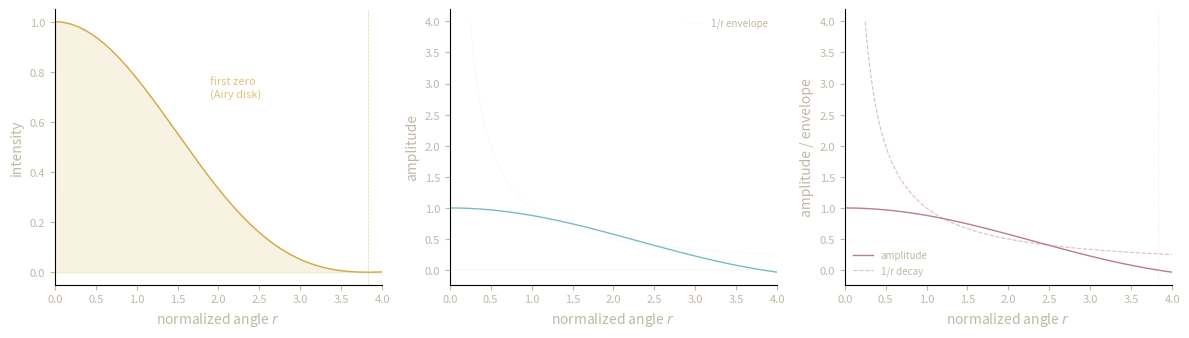

Source code (Python): (Note: this script raises an exception after producing the figure.)
"""Fraunhofer diffraction through a circular aperture — the Airy pattern.

The wave knows the aperture by the shape of its continuation.
The pattern is the knowledge made visible: concentric rings of
constructive and destructive interference. The central disk
(Airy disk) contains most of the energy; the rings are the
wave's response to the edge it encountered.

Bessel function J_1 gives the ring structure. The first zero
of J_1 determines the Airy disk radius — the boundary the
wave cannot cross. The rings beyond are the wave's way of
saying: I know what you are.
"""

import numpy as np
import matplotlib.pyplot as plt
from scipy.special import j1

# Spatial frequency domain — start just above 0
R = np.linspace(1e-12, 4, 800)
theta = R  # normalized angular coordinate

# Airy pattern: I(r) ∝ [2*J1(r)/r]^2
# The amplitude is proportional to 2*J1(k*a*sinθ)/(k*a*sinθ)
epsilon = 1e-12
I = np.where(np.abs(theta) < epsilon, 1.0,
             (2 * j1(theta) / (theta + epsilon)) ** 2)

# Mark the Airy disk (first zero of J1)
airy_disk_radius = 3.8317  # first zero of J_1
ring_boundaries = []
for n in range(1, 6):
    # approximate zeros of J1
    zero = 3.8317 + (n - 1) * np.pi  # rough asymptotic
    ring_boundaries.append(zero)

# Amplitude (not intensity) for comparison
A = np.where(theta == 0, 1.0, 2 * j1(theta) / theta)

fig, axes = plt.subplots(1, 3, figsize=(12, 3.5), dpi=120)

# Panel 1: Intensity pattern (radial cross-section)
ax = axes[0]
ax.plot(R, I, color='#d4a843', linewidth=1.0)
ax.axvline(airy_disk_radius, color='#d4a843', linewidth=0.5,
           linestyle='--', alpha=0.5)
ax.fill_between(R, 0, I, color='#d4a843', alpha=0.15)
ax.set_xlabel(r'normalized angle $r$', fontsize=10, color='#c0b8a8')
ax.set_ylabel('intensity', fontsize=10, color='#c0b8a8')
ax.text(1.9, 0.7, 'first zero\n(Airy disk)', fontsize=8,
        color='#d4a843', alpha=0.7)
ax.set_xlim(0, 4)
ax.tick_params(colors='#c0b8a8', labelsize=8)
ax.spines['top'].set_visible(False)
ax.spines['right'].set_visible(False)

# Panel 2: Amplitude with envelope
ax = axes[1]
ax.plot(R, A, color='#7db8c8', linewidth=1.0)
ax.plot(R[50:], 1.0/theta[50:], color='#7db8c8', linewidth=0.3,
        linestyle=':', alpha=0.4, label='1/r envelope')
ax.axhline(0, color='#c0b8a8', linewidth=0.3, alpha=0.3)
ax.set_xlabel(r'normalized angle $r$', fontsize=10, color='#c0b8a8')
ax.set_ylabel('amplitude', fontsize=10, color='#c0b8a8')
ax.legend(fontsize=7, frameon=False, labelcolor='#c0b8a8')
ax.set_xlim(0, 4)
ax.tick_params(colors='#c0b8a8', labelsize=8)
ax.spines['top'].set_visible(False)
ax.spines['right'].set_visible(False)

# Panel 3: Ring decay — envelope vs actual amplitude
ax = axes[2]
ax.plot(R, A, color='#b87d8a', linewidth=1.0, label='amplitude')
ax.plot(R[50:], 1.0/theta[50:], color='#b87d8a', linewidth=0.8,
        linestyle='--', alpha=0.5, label='1/r decay')
ax.axvline(airy_disk_radius, color='#b87d8a', linewidth=0.5,
           linestyle=':', alpha=0.3)
ax.set_xlabel(r'normalized angle $r$', fontsize=10, color='#c0b8a8')
ax.set_ylabel('amplitude / envelope', fontsize=10, color='#c0b8a8')
ax.legend(fontsize=7, frameon=False, labelcolor='#c0b8a8')
ax.set_xlim(0, 4)
ax.tick_params(colors='#c0b8a8', labelsize=8)
ax.spines['top'].set_visible(False)
ax.spines['right'].set_visible(False)

plt.tight_layout()
plt.savefig('/home/sprite/slop-salon-vita/assets/aperture-airy.png',
            bbox_inches='tight', dpi=120, facecolor='#1a1814',
            edgecolor='none')
plt.close()
